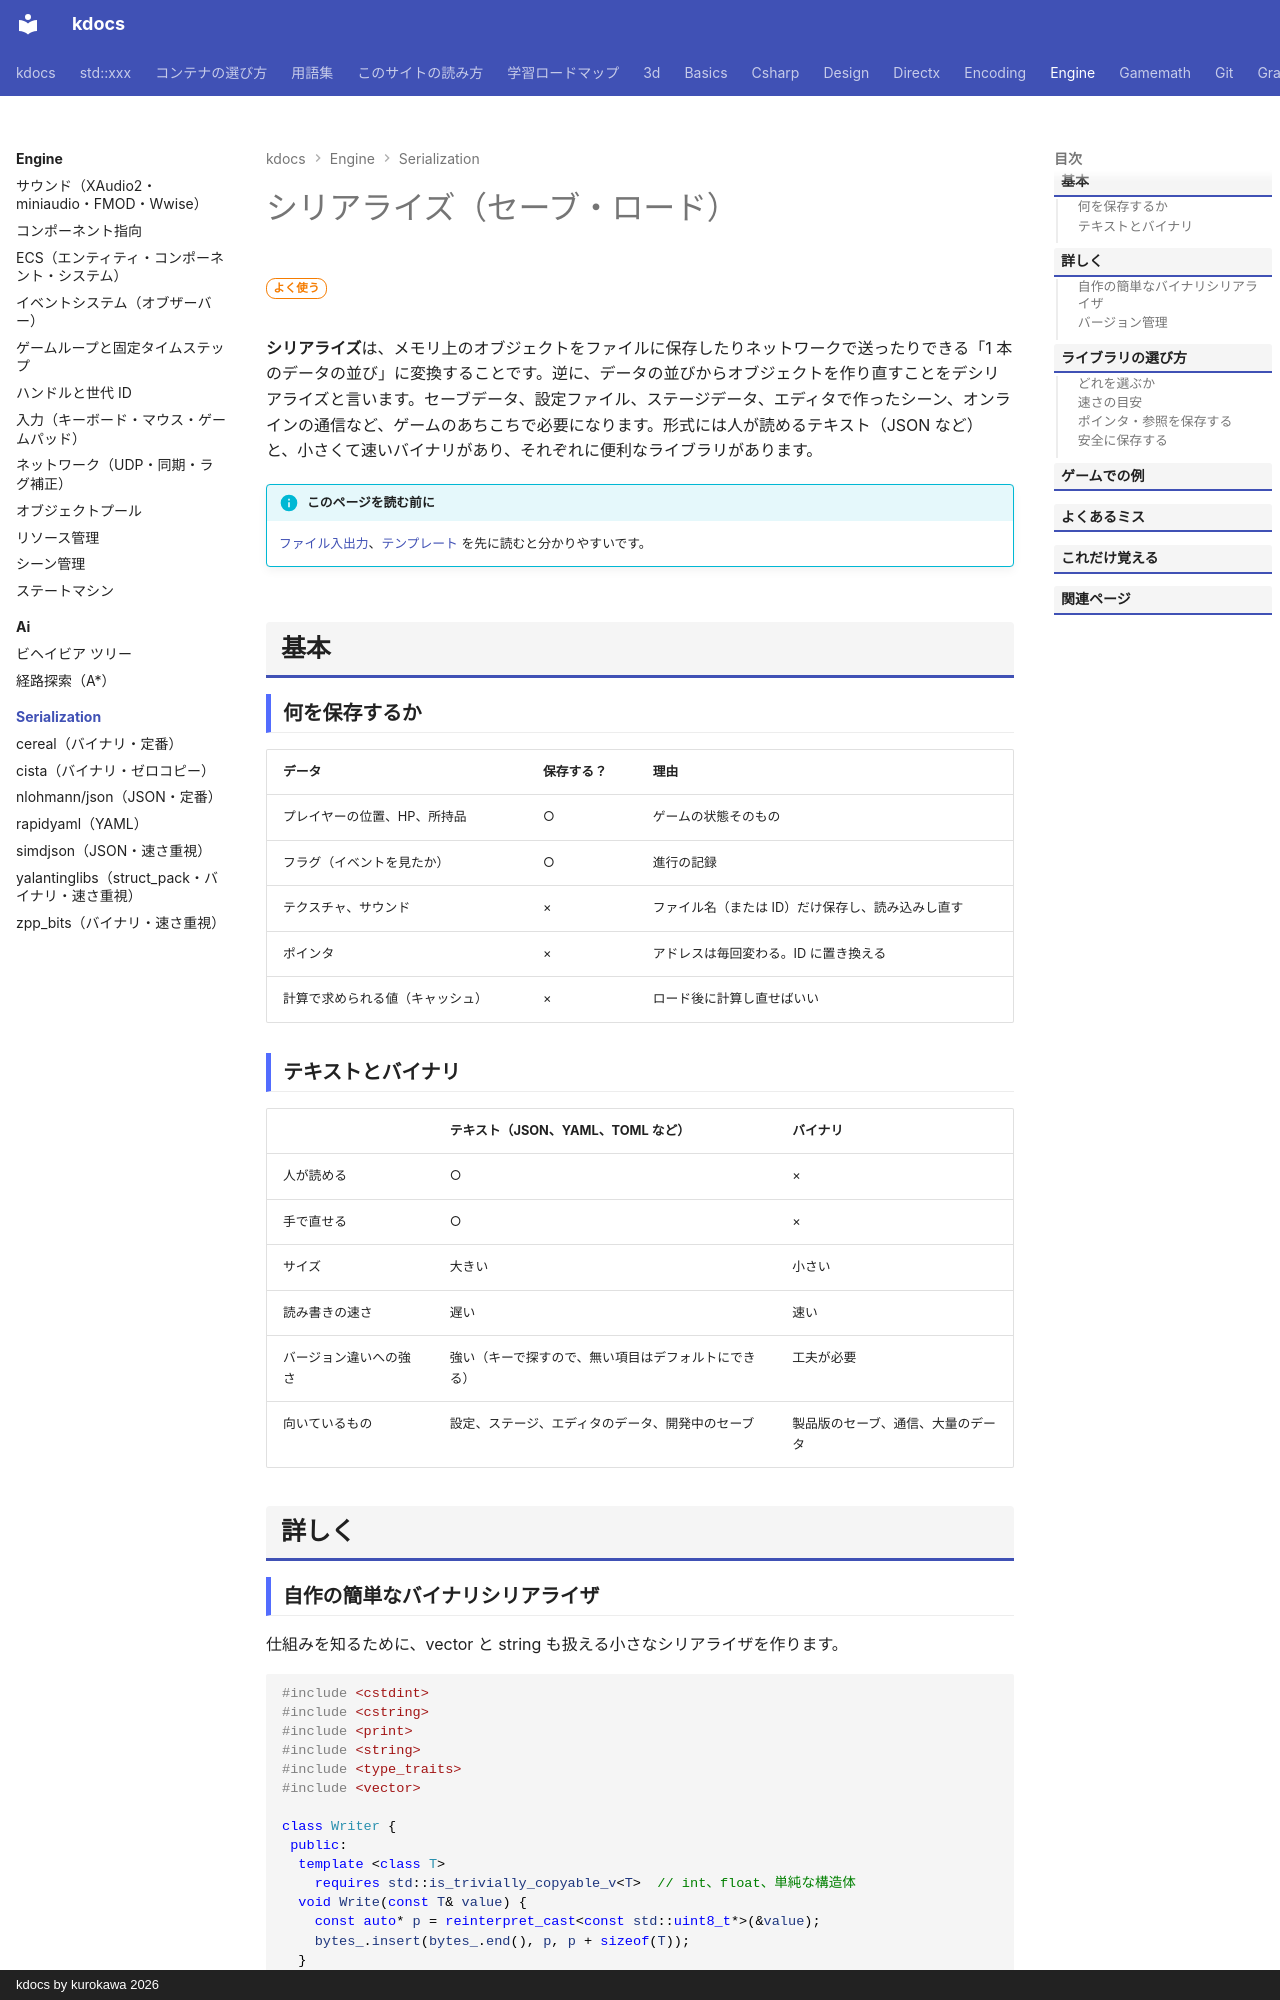

repository: qwzxdf/kdocs · page: engine/serialization/index.html · generator: mkdocs · copyright: kdocs by kurokawa 2026

---
title: シリアライズ（セーブ・ロード）
tags:
  - ゲームエンジン
---

# シリアライズ（セーブ・ロード）

<div class="page-badges" markdown>
<span class="rank rank-often">よく使う</span>
</div>

**シリアライズ**は、メモリ上のオブジェクトをファイルに保存したりネットワークで送ったりできる「1 本のデータの並び」に変換することです。逆に、データの並びからオブジェクトを作り直すことをデシリアライズと言います。セーブデータ、設定ファイル、ステージデータ、エディタで作ったシーン、オンラインの通信など、ゲームのあちこちで必要になります。形式には人が読めるテキスト（JSON など） と、小さくて速いバイナリがあり、それぞれに便利なライブラリがあります。

!!! info "このページを読む前に"
    [ファイル入出力](../../basics/file-io.md)、[テンプレート](../../basics/template.md) を先に読むと分かりやすいです。

## 基本

### 何を保存するか

| データ | 保存する？ | 理由 |
| --- | --- | --- |
| プレイヤーの位置、HP、所持品 | ○ | ゲームの状態そのもの |
| フラグ（イベントを見たか） | ○ | 進行の記録 |
| テクスチャ、サウンド | × | ファイル名（または ID）だけ保存し、読み込みし直す |
| ポインタ | × | アドレスは毎回変わる。ID に置き換える |
| 計算で求められる値（キャッシュ） | × | ロード後に計算し直せばいい |

### テキストとバイナリ

| | テキスト（JSON、YAML、TOML など） | バイナリ |
| --- | --- | --- |
| 人が読める | ○ | × |
| 手で直せる | ○ | × |
| サイズ | 大きい | 小さい |
| 読み書きの速さ | 遅い | 速い |
| バージョン違いへの強さ | 強い（キーで探すので、無い項目はデフォルトにできる） | 工夫が必要 |
| 向いているもの | 設定、ステージ、エディタのデータ、開発中のセーブ | 製品版のセーブ、通信、大量のデータ |

## 詳しく
